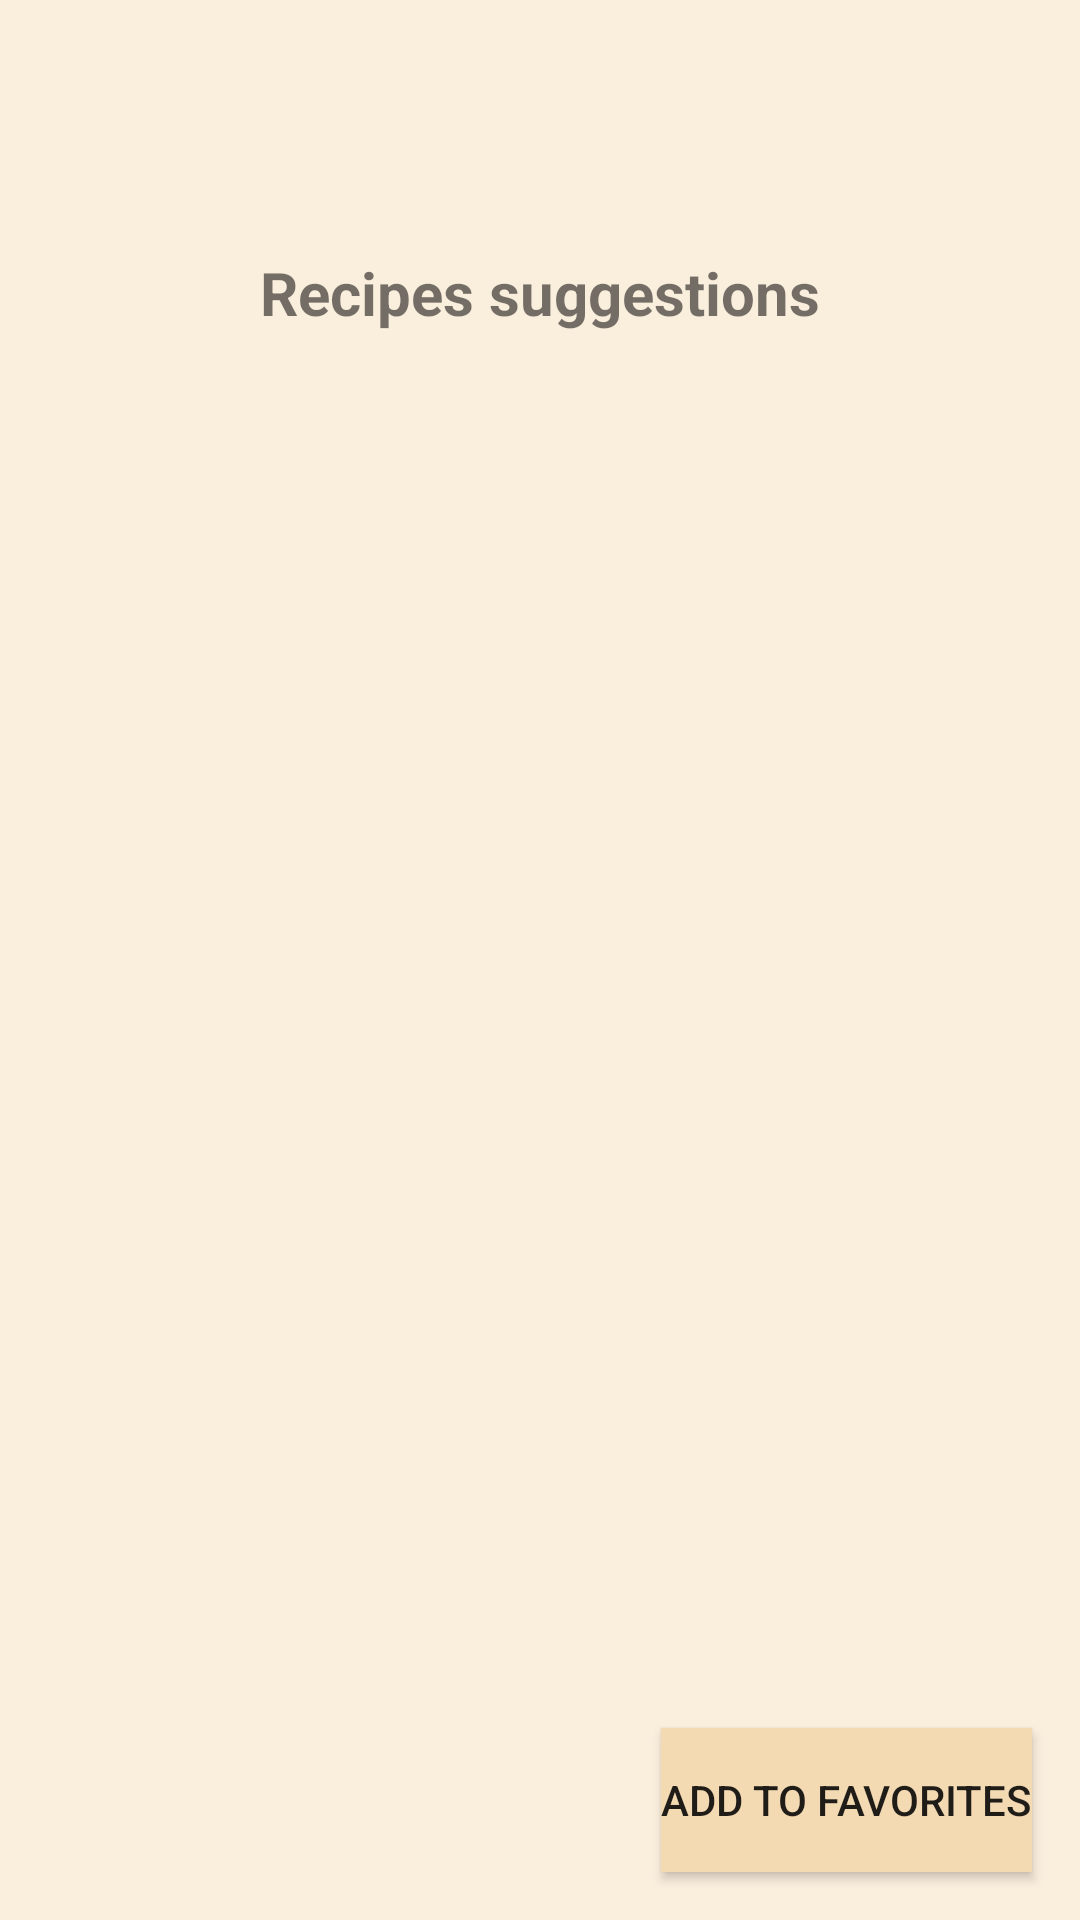

Android layout source for this screen:
<!-- AndroidManifest.xml: application theme Theme.MyApplication2 -->
<!-- res/layout/activity_second_screen.xml -->
<?xml version="1.0" encoding="utf-8"?>
<androidx.constraintlayout.widget.ConstraintLayout
    xmlns:android="http://schemas.android.com/apk/res/android"
    xmlns:tools="http://schemas.android.com/tools"
    xmlns:app="http://schemas.android.com/apk/res-auto"
    android:id="@+id/main"
    android:background="#FAEEDD"
    android:layout_width="match_parent"
    android:layout_height="match_parent"
    tools:context=".SecondScreenActivity">

    <TextView
        android:id="@+id/textView"
        android:layout_width="match_parent"
        android:layout_height="wrap_content"
        android:layout_marginStart="16dp"
        android:layout_marginTop="84dp"
        android:layout_marginEnd="16dp"
        android:text="Recipes suggestions"
        android:textAlignment="center"
        android:textSize="20sp"
        android:textStyle="bold"
        app:layout_constraintEnd_toEndOf="parent"
        app:layout_constraintHorizontal_bias="1.0"
        app:layout_constraintStart_toStartOf="parent"
        app:layout_constraintTop_toTopOf="parent" />

    <EditText
        android:id="@+id/recipeTextView"
        android:layout_width="387dp"
        android:layout_height="509dp"
        android:layout_marginStart="16dp"
        android:layout_marginEnd="16dp"
        android:background="@null"
        android:textAlignment="center"
        app:layout_constraintBottom_toTopOf="@+id/addToFavoritesButton"
        app:layout_constraintEnd_toEndOf="parent"
        app:layout_constraintStart_toStartOf="parent"
        app:layout_constraintTop_toBottomOf="@+id/textView" />

    <Button
        android:id="@+id/addToFavoritesButton"
        android:layout_width="wrap_content"
        android:layout_height="wrap_content"
        android:layout_marginBottom="16dp"
        android:layout_marginEnd="16dp"
        android:background="#F4DAB3"
        android:text="Add to Favorites"
        app:layout_constraintBottom_toBottomOf="parent"
        app:layout_constraintEnd_toEndOf="parent" />

</androidx.constraintlayout.widget.ConstraintLayout>
<!-- resources referenced by this layout -->
<resources>
  <style name="Theme.MyApplication2" parent="Theme.AppCompat.Light.DarkActionBar">
          
          <item name="colorPrimary">@color/colorPrimary</item>
          <item name="colorPrimaryVariant">@color/colorPrimaryVariant</item>
          <item name="colorOnPrimary">@color/colorOnPrimary</item>
          
          <item name="colorSecondary">@color/colorSecondary</item>
          <item name="colorSecondaryVariant">@color/colorSecondaryVariant</item>
          <item name="colorOnSecondary">@color/colorOnSecondary</item>
          
          <item name="android:statusBarColor" tools:targetApi="l">?attr/colorPrimaryVariant</item>
          
      </style>
  <color name="colorPrimary">#6200EE</color>
  <color name="colorPrimaryVariant">#3700B3</color>
  <color name="colorOnPrimary">#FFFFFF</color>
  <color name="colorSecondary">#03DAC5</color>
  <color name="colorSecondaryVariant">#018786</color>
  <color name="colorOnSecondary">#000000</color>
</resources>
